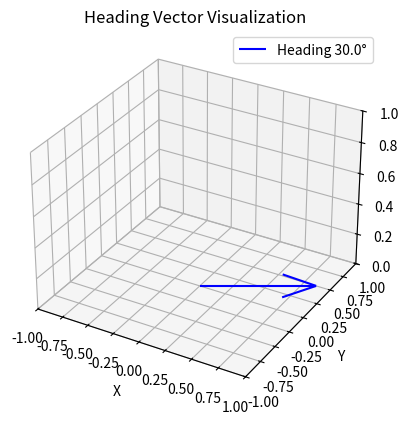

This chart was generated by the following Python code:
import matplotlib.pyplot as plt
from mpl_toolkits.mplot3d import Axes3D
import numpy as np

# Heading angle in degrees (replace with your desired heading)
heading_degrees = 30.0

# Convert heading angle to radians
heading_rad = np.radians(heading_degrees)

# Create a 3D plot
fig = plt.figure()
ax = fig.add_subplot(111, projection='3d')

# Origin of the vector (0, 0, 0)
origin = np.array([0, 0, 0])

# Vector direction
vector_direction = np.array([np.cos(heading_rad), np.sin(heading_rad), 0])

# Plot the heading vector
ax.quiver(*origin, *vector_direction, color='b', label=f'Heading {heading_degrees}°')

# Set axis limits
ax.set_xlim([-1, 1])
ax.set_ylim([-1, 1])
ax.set_zlim([0, 1])

# Set axis labels
ax.set_xlabel('X')
ax.set_ylabel('Y')
ax.set_zlabel('Z')

# Set plot title
ax.set_title('Heading Vector Visualization')

# Add a legend
ax.legend()

# Show the plot
plt.show()
